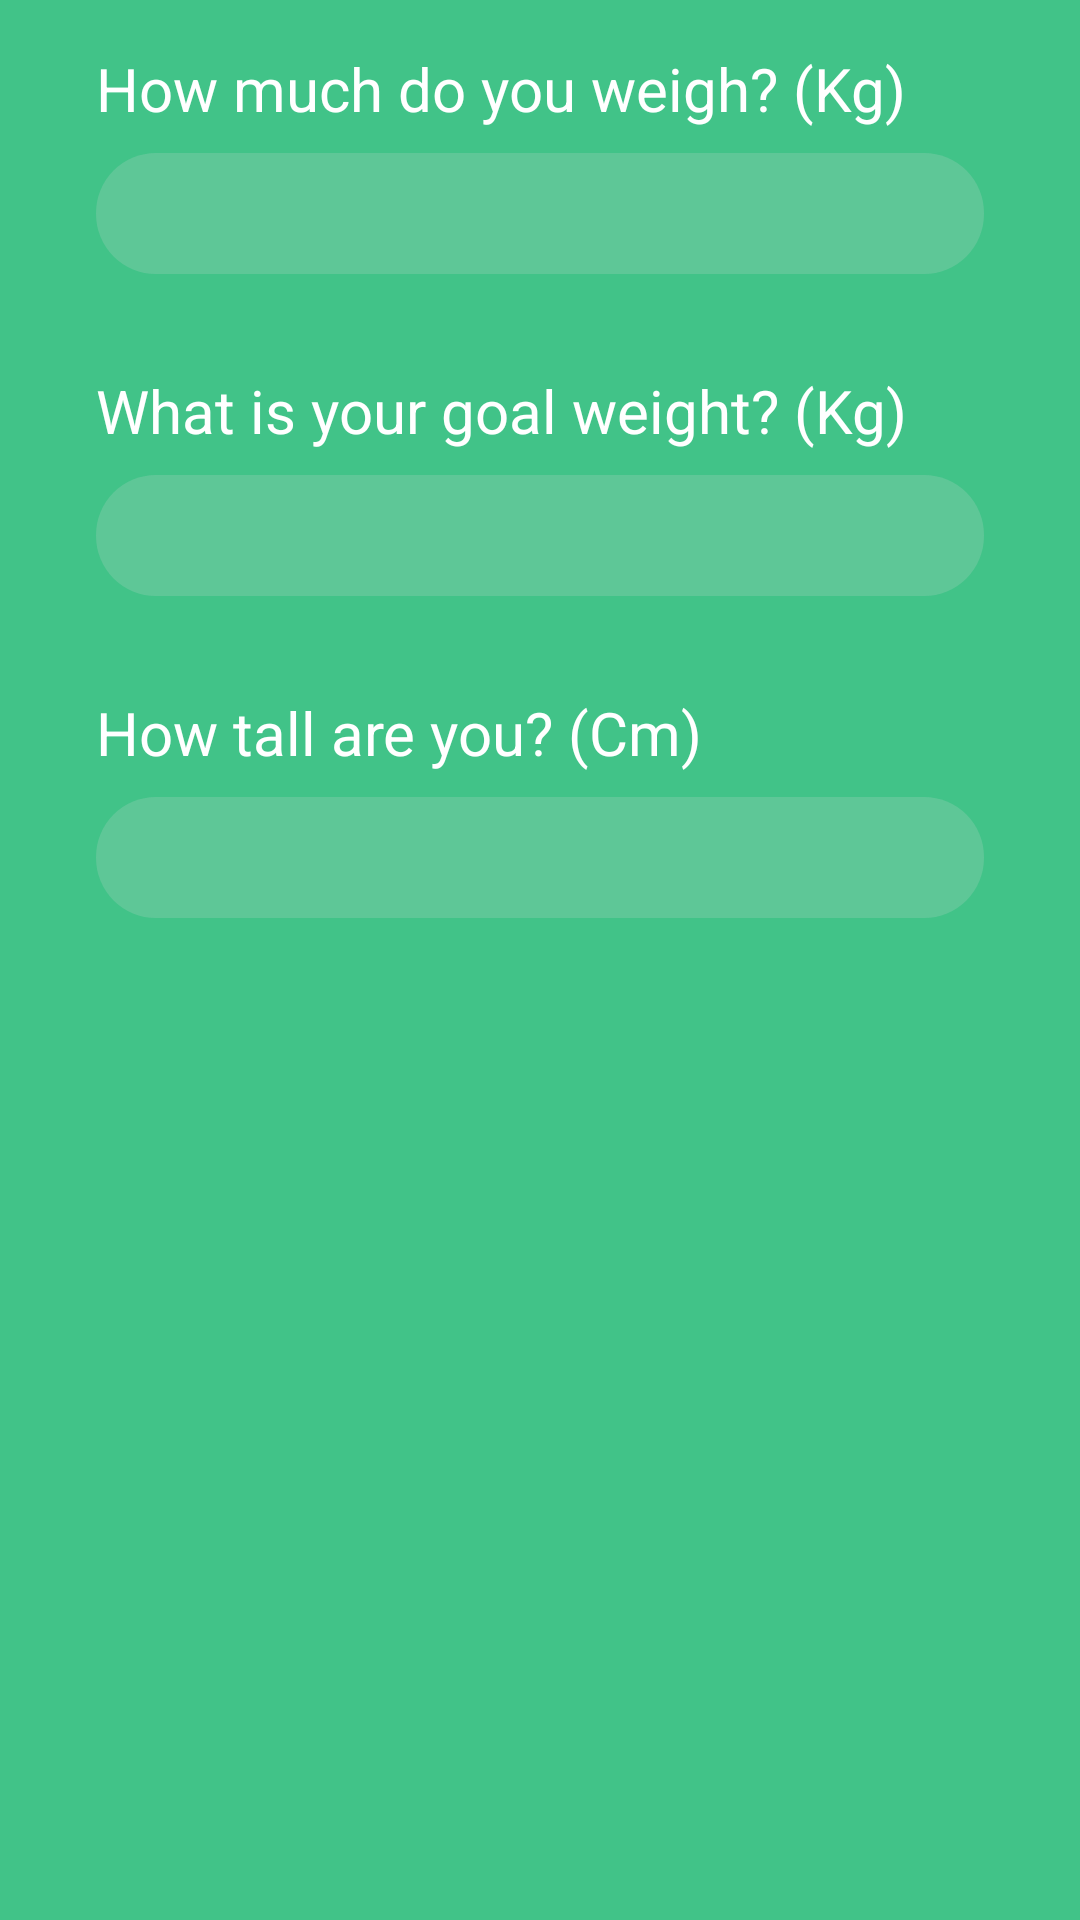

Reconstruct the res/layout file that produces this screen, plus the resources it refers to.
<!-- AndroidManifest.xml: application theme AppTheme -->
<!-- res/layout/fragment_weight_height.xml -->
<?xml version="1.0" encoding="utf-8"?>
<FrameLayout xmlns:android="http://schemas.android.com/apk/res/android"
    xmlns:app="http://schemas.android.com/apk/res-auto"
    xmlns:tools="http://schemas.android.com/tools"
    android:layout_width="match_parent"
    android:layout_height="match_parent"
    tools:context=".screens.signup.fragments.WeightHeightFragment">

    <android.support.constraint.ConstraintLayout
        android:layout_width="match_parent"
        android:layout_height="match_parent"
        android:background="@color/colorPrimary">


        <TextView
            android:id="@+id/textview_weight"
            style="@style/textview_signup"
            android:layout_marginTop="8dp"
            android:text="@string/how_much_do_you_weigh"
            app:layout_constraintEnd_toEndOf="parent"
            app:layout_constraintStart_toStartOf="parent"
            app:layout_constraintTop_toBottomOf="@+id/btn_back" />

        <EditText
            android:id="@+id/edittext_weight"
            style="@style/edittext"
            android:ems="10"
            android:inputType="numberDecimal"
            app:layout_constraintEnd_toEndOf="parent"
            app:layout_constraintStart_toStartOf="parent"
            app:layout_constraintTop_toBottomOf="@+id/textview_weight" />

        <TextView
            android:id="@+id/textview_desiredweight"
            style="@style/textview_signup"
            android:text="@string/what_is_your_goal_weight"
            app:layout_constraintEnd_toEndOf="parent"
            app:layout_constraintStart_toStartOf="parent"
            app:layout_constraintTop_toBottomOf="@+id/edittext_weight" />

        <EditText
            android:id="@+id/edittext_desiredweight"
            style="@style/edittext"
            android:ems="10"
            android:inputType="numberDecimal"
            app:layout_constraintEnd_toEndOf="parent"
            app:layout_constraintStart_toStartOf="parent"
            app:layout_constraintTop_toBottomOf="@+id/textview_desiredweight" />

        <TextView
            android:id="@+id/textview_height"
            style="@style/textview_signup"
            android:text="@string/how_tall_are_you_cm"
            app:layout_constraintEnd_toEndOf="parent"
            app:layout_constraintStart_toStartOf="parent"
            app:layout_constraintTop_toBottomOf="@+id/edittext_desiredweight" />

        <EditText
            android:id="@+id/edittext_height"
            style="@style/edittext"
            android:ems="10"
            android:inputType="number"
            app:layout_constraintEnd_toEndOf="parent"
            app:layout_constraintStart_toStartOf="parent"
            app:layout_constraintTop_toBottomOf="@+id/textview_height" />

        <ImageButton
            android:id="@+id/btn_next"
            android:layout_width="wrap_content"
            android:layout_height="wrap_content"
            android:layout_marginTop="8dp"
            android:layout_marginEnd="32dp"
            android:layout_marginRight="32dp"
            android:background="@color/colorPrimary"
            android:src="@drawable/ic_chevron_right_white_35dp"
            app:layout_constraintEnd_toEndOf="parent"
            app:layout_constraintTop_toTopOf="parent" />

        <ImageButton
            android:id="@+id/btn_back"
            android:layout_width="wrap_content"
            android:layout_height="wrap_content"
            android:layout_marginStart="32dp"
            android:layout_marginLeft="32dp"
            android:layout_marginTop="8dp"
            android:background="@color/colorPrimary"
            android:src="@drawable/ic_chevron_left_white_35dp"
            app:layout_constraintStart_toStartOf="parent"
            app:layout_constraintTop_toTopOf="parent" />

    </android.support.constraint.ConstraintLayout>

</FrameLayout>
<!-- resources referenced by this layout -->
<resources>
  <color name="colorPrimary">#41c388</color>
  <string name="how_much_do_you_weigh">How much do you weigh? (Kg)</string>
  <string name="how_tall_are_you_cm">How tall are you? (Cm)</string>
  <string name="what_is_your_goal_weight">What is your goal weight? (Kg)</string>
  <style name="edittext">
          <item name="android:layout_width">match_parent</item>
          <item name="android:layout_height">wrap_content</item>
          <item name="android:layout_marginRight">32dp</item>
          <item name="android:layout_marginLeft">32dp</item>
          <item name="android:layout_marginTop">8dp</item>
          <item name="android:background">@drawable/edittext_shape</item>
          <item name="android:drawablePadding">16dp</item>
          <item name="android:textColor">@android:color/white</item>
          <item name="android:textColorHint">@color/transparent_hint</item>
      </style>
  <style name="textview_signup">
          <item name="android:layout_width">match_parent</item>
          <item name="android:layout_height">wrap_content</item>
          <item name="android:layout_marginLeft">32dp</item>
          <item name="android:layout_marginTop">32dp</item>
          <item name="android:layout_marginRight">32dp</item>
          <item name="android:textColor">@android:color/white</item>
          <item name="android:textSize">20sp</item>
      </style>
  <style name="AppTheme" parent="Theme.AppCompat.Light.DarkActionBar">
          
          <item name="colorPrimary">@color/colorPrimary</item>
          <item name="colorPrimaryDark">@color/colorPrimaryDark</item>
          <item name="colorAccent">@color/colorAccent</item>
      </style>
  <!-- drawable edittext_shape (drawable) -->
  <?xml version="1.0" encoding="utf-8"?>
  <shape xmlns:android="http://schemas.android.com/apk/res/android"
      android:shape="rectangle">
  
      <solid android:color="@color/transparent_grey" />
      <corners android:radius="20dp" />
      <padding android:top="8dp"
          android:bottom="8dp"
          android:left="8dp"
          android:right="16dp"/>
  </shape>
  <color name="transparent_hint">#99FFFFFF</color>
  <color name="colorPrimaryDark">#0d9e77</color>
  <color name="colorAccent">#ef6c00</color>
  <color name="transparent_grey">#32d4d4d4</color>
</resources>
